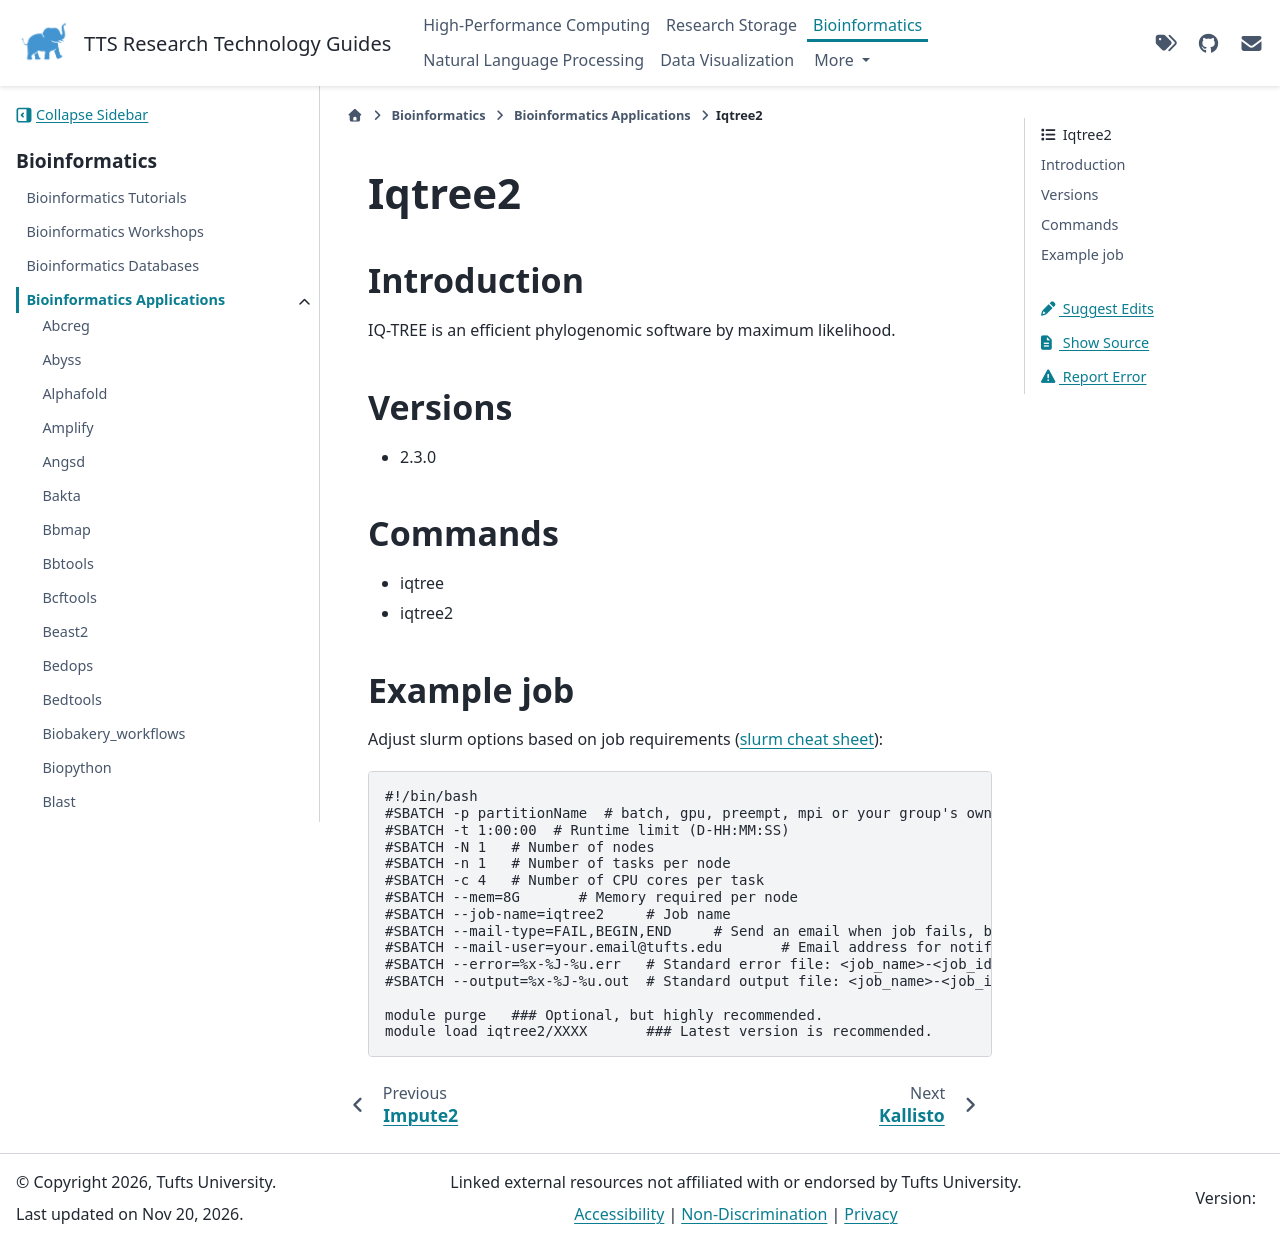

repository: TuftsRT/guides · page: dev/bio/apps/iqtree2.html · generator: sphinx

#########
 Iqtree2
#########

**************
 Introduction
**************

IQ-TREE is an efficient phylogenomic software by maximum likelihood.

**********
 Versions
**********

-  2.3.0

**********
 Commands
**********

-  iqtree
-  iqtree2

*************
 Example job
*************

Adjust slurm options based on job requirements (`slurm cheat sheet
<https://slurm.schedmd.com/pdfs/summary.pdf>`_):

.. code::

   #!/bin/bash
   #SBATCH -p partitionName  # batch, gpu, preempt, mpi or your group's own partition
   #SBATCH -t 1:00:00  # Runtime limit (D-HH:MM:SS)
   #SBATCH -N 1   # Number of nodes
   #SBATCH -n 1   # Number of tasks per node
   #SBATCH -c 4   # Number of CPU cores per task
   #SBATCH --mem=8G       # Memory required per node
   #SBATCH --job-name=iqtree2     # Job name
   #SBATCH --mail-type=FAIL,BEGIN,END     # Send an email when job fails, begins, and finishes
   #SBATCH --mail-user=your.email@tufts.edu       # Email address for notifications
   #SBATCH --error=%x-%J-%u.err   # Standard error file: <job_name>-<job_id>-<username>.err
   #SBATCH --output=%x-%J-%u.out  # Standard output file: <job_name>-<job_id>-<username>.out

   module purge   ### Optional, but highly recommended.
   module load iqtree2/XXXX       ### Latest version is recommended.
